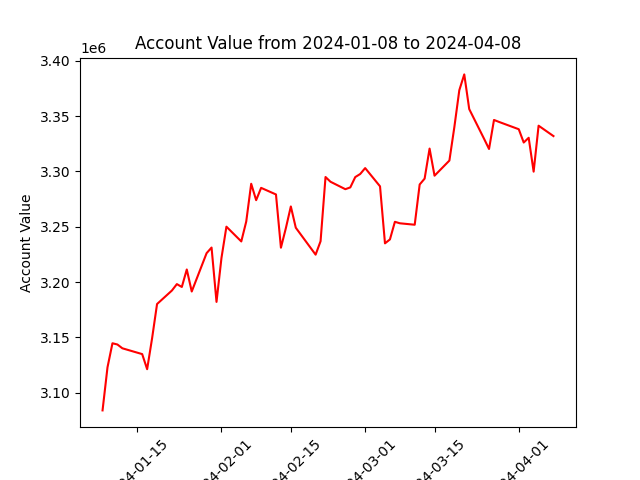

The data file committed next to this chart (first rows):
datadate, account_value
20240108, 3083980
20240109, 3122952
20240110, 3144666
20240111, 3143558
20240112, 3140127
20240116, 3134876
20240117, 3121224
20240118, 3149189
20240119, 3180140
20240122, 3192352
20240123, 3198155
20240124, 3195556
20240125, 3211369
20240126, 3191462
20240129, 3226121
20240130, 3231200
20240131, 3182064
20240201, 3221800
20240202, 3250068
20240205, 3236722
20240206, 3254731
20240207, 3288872
20240208, 3274028
20240209, 3285161
20240212, 3279198
20240213, 3231041
20240214, 3248815
20240215, 3268352
20240216, 3249118
20240220, 3224773
20240221, 3236908
20240222, 3294973
20240223, 3290692
20240226, 3283956
20240227, 3285568
20240228, 3294908
20240229, 3297692
20240301, 3303032
20240304, 3286535
20240305, 3234990
20240306, 3238554
20240307, 3254467
20240308, 3253133
20240311, 3251818
20240312, 3288202
20240313, 3293509
20240314, 3320681
20240315, 3296157
20240318, 3309843
20240319, 3340094
20240320, 3373446
20240321, 3387729
20240322, 3356379
20240325, 3329504
20240326, 3320308
20240327, 3346547
20240328, 3344792
20240401, 3338165
20240402, 3326141
20240403, 3330436
... 3 more rows
